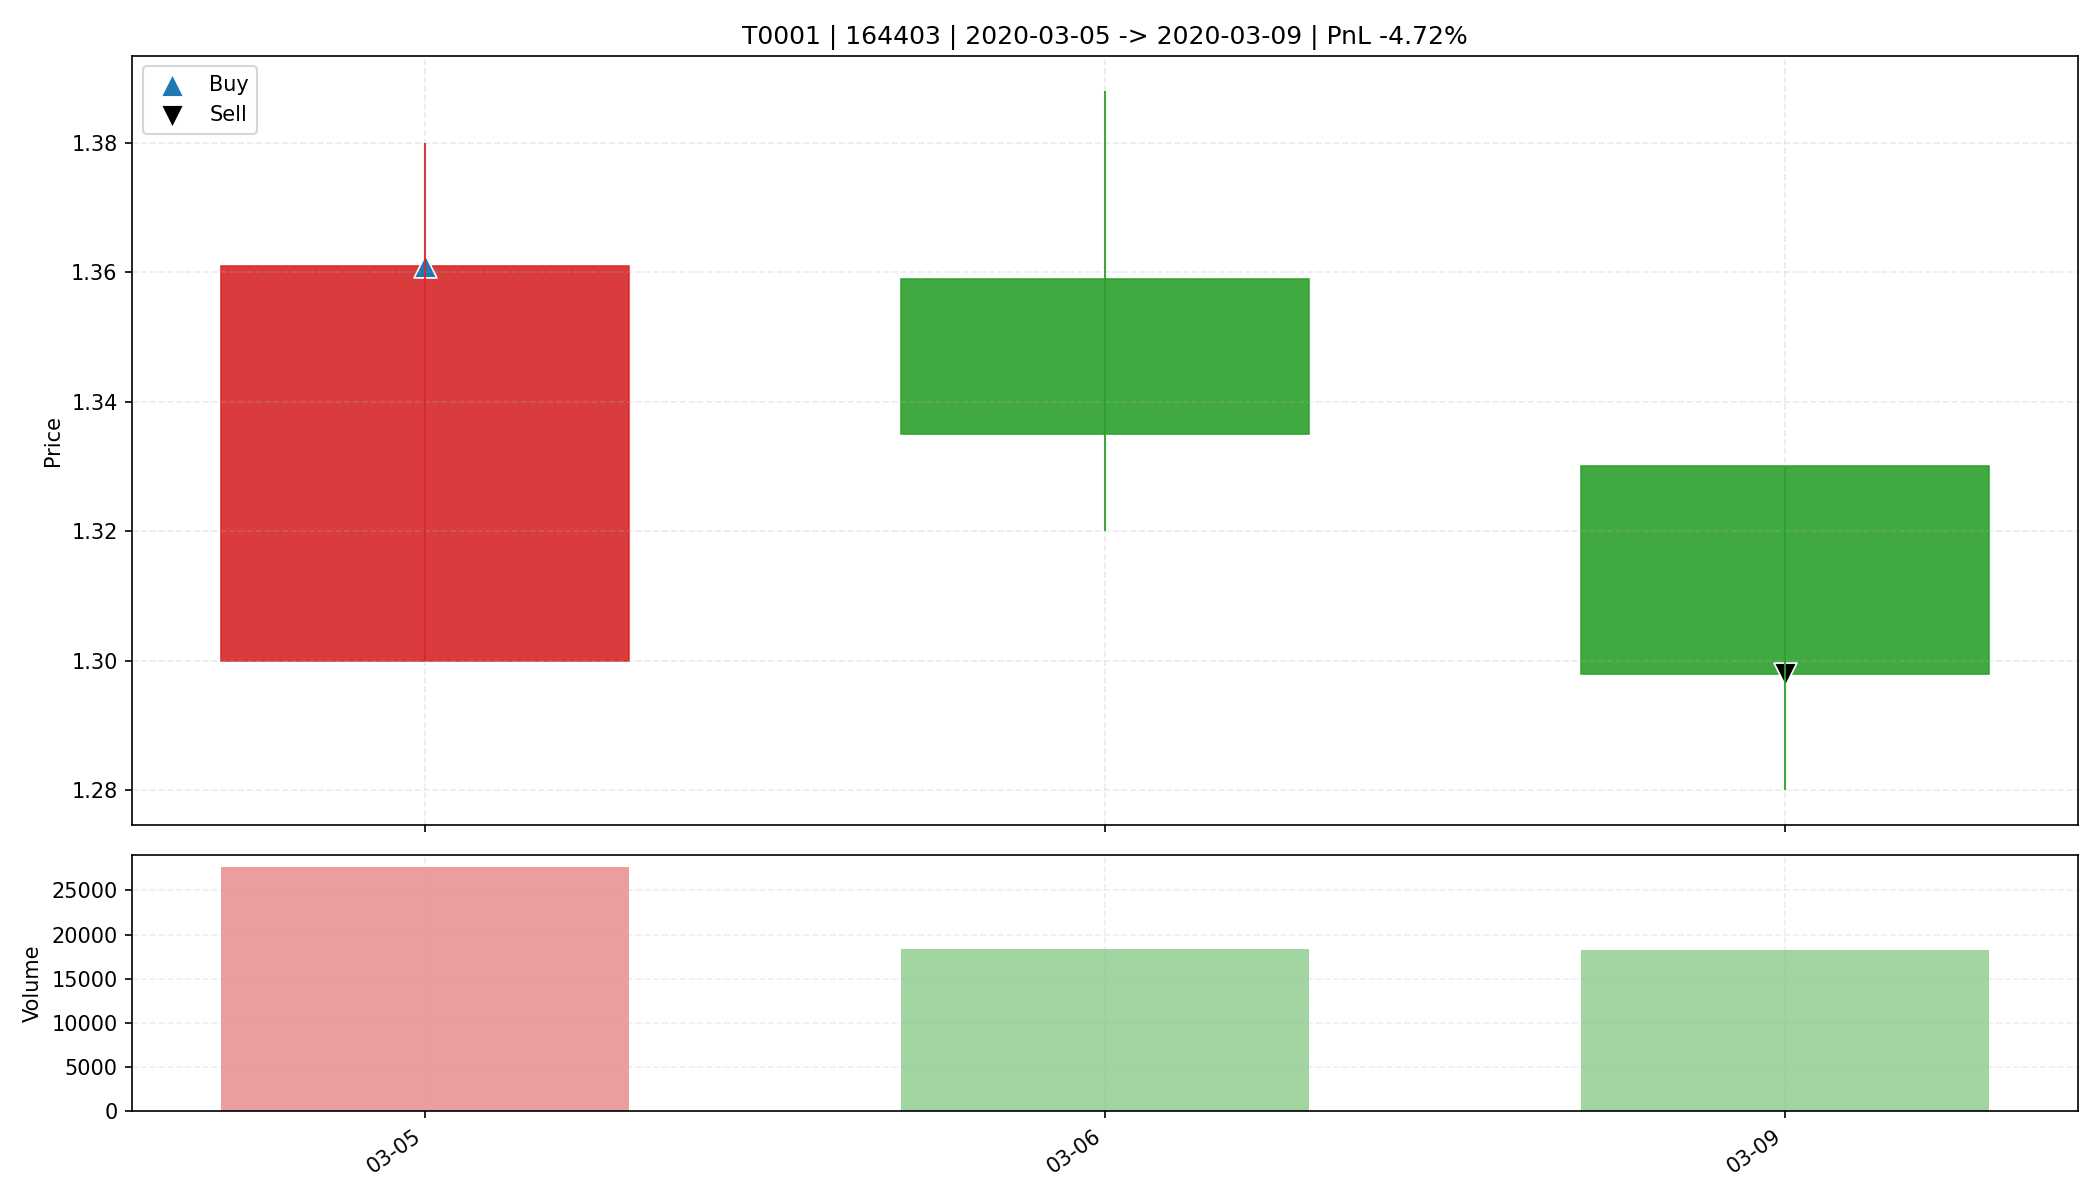

The data file committed next to this chart (first rows):
date, open, high, low, close, amount, volume, trade_id, code, buy_date, sell_date, buy_price, sell_price, matched_shares, buy_reason, sell_reason, sell_profit_pct, sell_hold_days, is_buy_day, is_sell_day, holding_day_index
2020-03-05, 1.3, 1.38, 1.3, 1.361, 3727328, 27623, T0001, 164403, 2020-03-05, 2020-03-09, 1.361, 1.298, 24200, 前10日振幅8.5%, 阳线涨幅4.7%, 突破均线, 温和放量1.6倍, MA…, 收盘跌破防守线(1.300), -4.724, 2.0, True, False, 0
2020-03-06, 1.359, 1.388, 1.32, 1.335, 2480526, 18374, T0001, 164403, 2020-03-05, 2020-03-09, 1.361, 1.298, 24200, 前10日振幅8.5%, 阳线涨幅4.7%, 突破均线, 温和放量1.6倍, MA…, 收盘跌破防守线(1.300), -4.724, 2.0, False, False, 1
2020-03-09, 1.33, 1.33, 1.28, 1.298, 2375128, 18245, T0001, 164403, 2020-03-05, 2020-03-09, 1.361, 1.298, 24200, 前10日振幅8.5%, 阳线涨幅4.7%, 突破均线, 温和放量1.6倍, MA…, 收盘跌破防守线(1.300), -4.724, 2.0, False, True, 2
